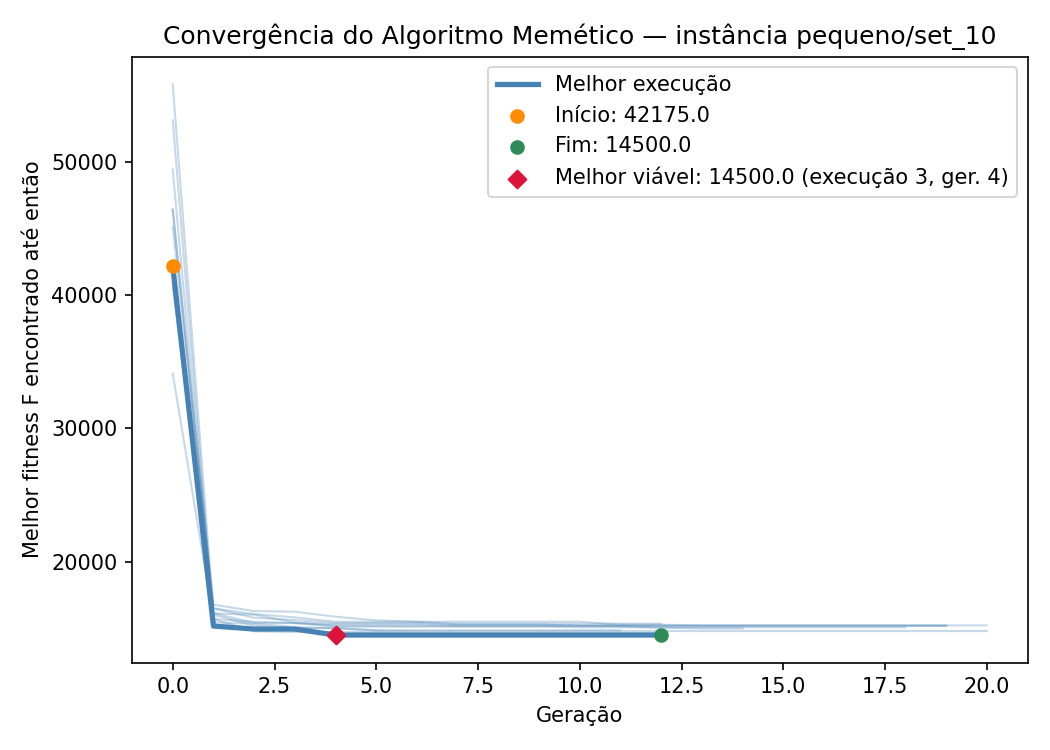

Data behind this chart, as committed beside it:
iteration, generation, best_fitness, best_capacity_violation
1, 0, 34100, 6
1, 1, 15700, 0
1, 2, 14775, 0
1, 3, 14725, 0
1, 4, 14725, 0
1, 5, 14725, 0
1, 6, 14650, 0
1, 7, 14650, 0
1, 8, 14650, 0
1, 9, 14650, 0
1, 10, 14650, 0
1, 11, 14650, 0
1, 12, 14650, 0
2, 0, 46425, 13
2, 1, 16025, 0
2, 2, 15200, 0
2, 3, 15025, 0
2, 4, 15025, 0
2, 5, 14850, 0
2, 6, 14850, 0
2, 7, 14850, 0
2, 8, 14850, 0
2, 9, 14850, 0
2, 10, 14850, 0
2, 11, 14850, 0
3, 0, 42175, 10
3, 1, 15175, 0
3, 2, 14950, 0
3, 3, 14950, 0
3, 4, 14500, 0
3, 5, 14500, 0
3, 6, 14500, 0
3, 7, 14500, 0
3, 8, 14500, 0
3, 9, 14500, 0
3, 10, 14500, 0
3, 11, 14500, 0
3, 12, 14500, 0
4, 0, 40675, 9
4, 1, 16500, 0
4, 2, 15800, 0
4, 3, 15625, 0
4, 4, 15400, 0
4, 5, 15400, 0
4, 6, 15400, 0
4, 7, 15350, 0
4, 8, 15350, 0
4, 9, 15350, 0
4, 10, 15350, 0
4, 11, 15350, 0
4, 12, 15350, 0
5, 0, 49425, 15
5, 1, 15700, 0
5, 2, 15500, 0
5, 3, 15400, 0
5, 4, 15300, 0
5, 5, 15300, 0
5, 6, 15300, 0
5, 7, 15200, 0
5, 8, 15200, 0
... 107 more rows
